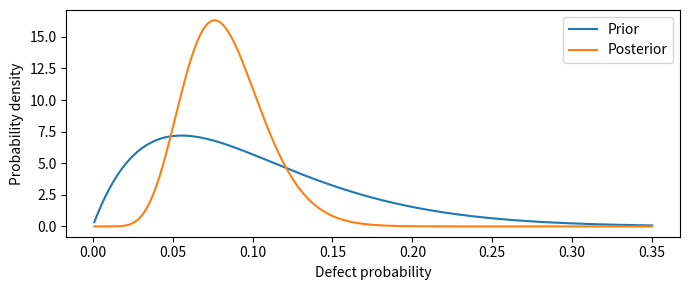
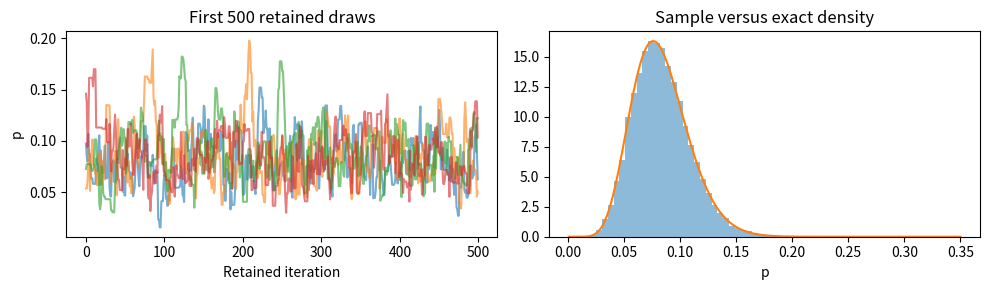
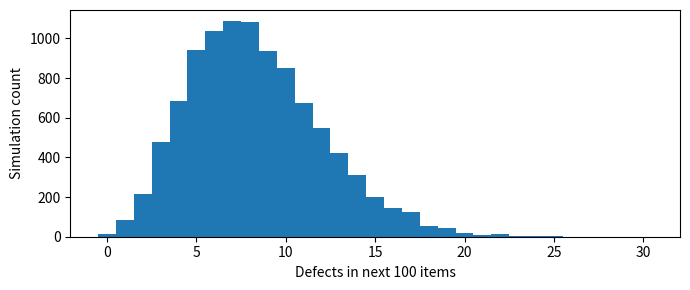
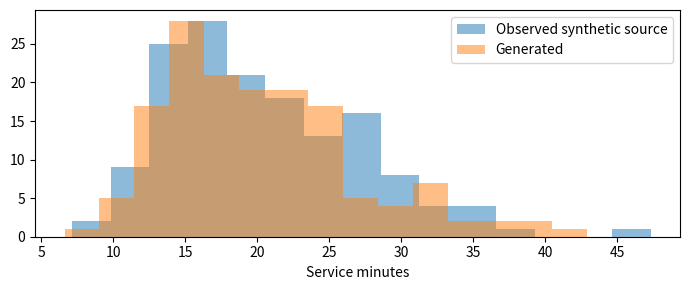

Recreate these plots in Python, in order.
import numpy as np
import pandas as pd
import matplotlib.pyplot as plt
from scipy.stats import beta
rng=np.random.default_rng(44)
a,b=2,18
n,k=100,8
post_a,post_b=a+k,b+n-k
lo,hi=beta.ppf([.025,.975],post_a,post_b)
print('Prior mean:',a/(a+b))
print('Posterior parameters:',post_a,post_b)
print('Posterior mean:',post_a/(post_a+post_b))
print('95% equal-tailed credible interval:',np.round([lo,hi],4))
print('Posterior probability p > 0.10:',round(beta.sf(.10,post_a,post_b),4))
grid=np.linspace(.001,.35,400)
plt.figure(figsize=(7,3));plt.plot(grid,beta.pdf(grid,a,b),label='Prior');plt.plot(grid,beta.pdf(grid,post_a,post_b),label='Posterior');plt.xlabel('Defect probability');plt.ylabel('Probability density');plt.legend();plt.tight_layout();plt.show()

def metropolis(start,seed,steps=12000,proposal_sd=.025):
    random=np.random.default_rng(seed)
    p=start; chain=np.empty(steps); accepted=0
    for i in range(steps):
        proposal=p+random.normal(0,proposal_sd)
        if 0<proposal<1:
            log_ratio=beta.logpdf(proposal,post_a,post_b)-beta.logpdf(p,post_a,post_b)
            if np.log(random.uniform())<min(0,log_ratio):
                p=proposal;accepted+=1
        chain[i]=p
    return chain,accepted/steps
runs=[metropolis(start,seed) for start,seed in [(0.02,1),(0.35,2),(0.65,3),(0.9,4)]]
chains=np.array([run[0][2000:] for run in runs])
print('Acceptance rates:',np.round([run[1] for run in runs],3))
print('Retained-chain means:',np.round(chains.mean(axis=1),4))
print('Exact mean:',round(post_a/(post_a+post_b),4))
print('Pooled MCMC interval:',np.round(np.quantile(chains,[.025,.975]),4))
fig,axes=plt.subplots(1,2,figsize=(10,3))
for row in chains: axes[0].plot(row[:500],alpha=.6)
axes[0].set(xlabel='Retained iteration',ylabel='p',title='First 500 retained draws')
axes[1].hist(chains.ravel(),bins=40,density=True,alpha=.5);axes[1].plot(grid,beta.pdf(grid,post_a,post_b));axes[1].set(xlabel='p',title='Sample versus exact density')
plt.tight_layout();plt.show()
print('Lag-1 correlations:',np.round([np.corrcoef(row[:-1],row[1:])[0,1] for row in chains],3))

p_draws=rng.beta(post_a,post_b,10000)
future_counts=rng.binomial(100,p_draws)
print('Expected future defects in 100:',round(future_counts.mean(),2))
print('Central 95% simulated count interval:',np.quantile(future_counts,[.025,.975]))
print('Probability of more than 12 future defects:',round(np.mean(future_counts>12),3))
plt.figure(figsize=(7,3));plt.hist(future_counts,bins=np.arange(0,32)-.5);plt.xlabel('Defects in next 100 items');plt.ylabel('Simulation count');plt.tight_layout();plt.show()

observed=rng.lognormal(mean=3,sigma=.35,size=150)
log_mu=np.log(observed).mean();log_sd=np.log(observed).std(ddof=1)
synthetic=rng.lognormal(log_mu,log_sd,150)
summary=pd.DataFrame({'observed':observed,'synthetic':synthetic}).describe().loc[['mean','std','min','50%','max']]
print(summary.round(2))
fig,ax=plt.subplots(figsize=(7,3));ax.hist(observed,bins=15,alpha=.5,label='Observed synthetic source');ax.hist(synthetic,bins=15,alpha=.5,label='Generated');ax.set_xlabel('Service minutes');ax.legend();plt.tight_layout();plt.show()

for name,aa,bb in [('original',10,110),('uniform prior',9,93),('larger sample',18,202)]:
    interval=beta.ppf([.025,.975],aa,bb)
    print(name,'mean =',round(aa/(aa+bb),5),'interval =',np.round(interval,4),'width =',round(interval[1]-interval[0],4))
small_chain,small_accept=metropolis(.35,99,steps=12000,proposal_sd=.001)
retained=small_chain[2000:]
print('Tiny-step acceptance:',round(small_accept,3))
print('Tiny-step mean:',round(retained.mean(),4),'lag-1 correlation:',round(np.corrcoef(retained[:-1],retained[1:])[0,1],4))
print('Compare with exact mean; do not assume the retained chain converged.')
